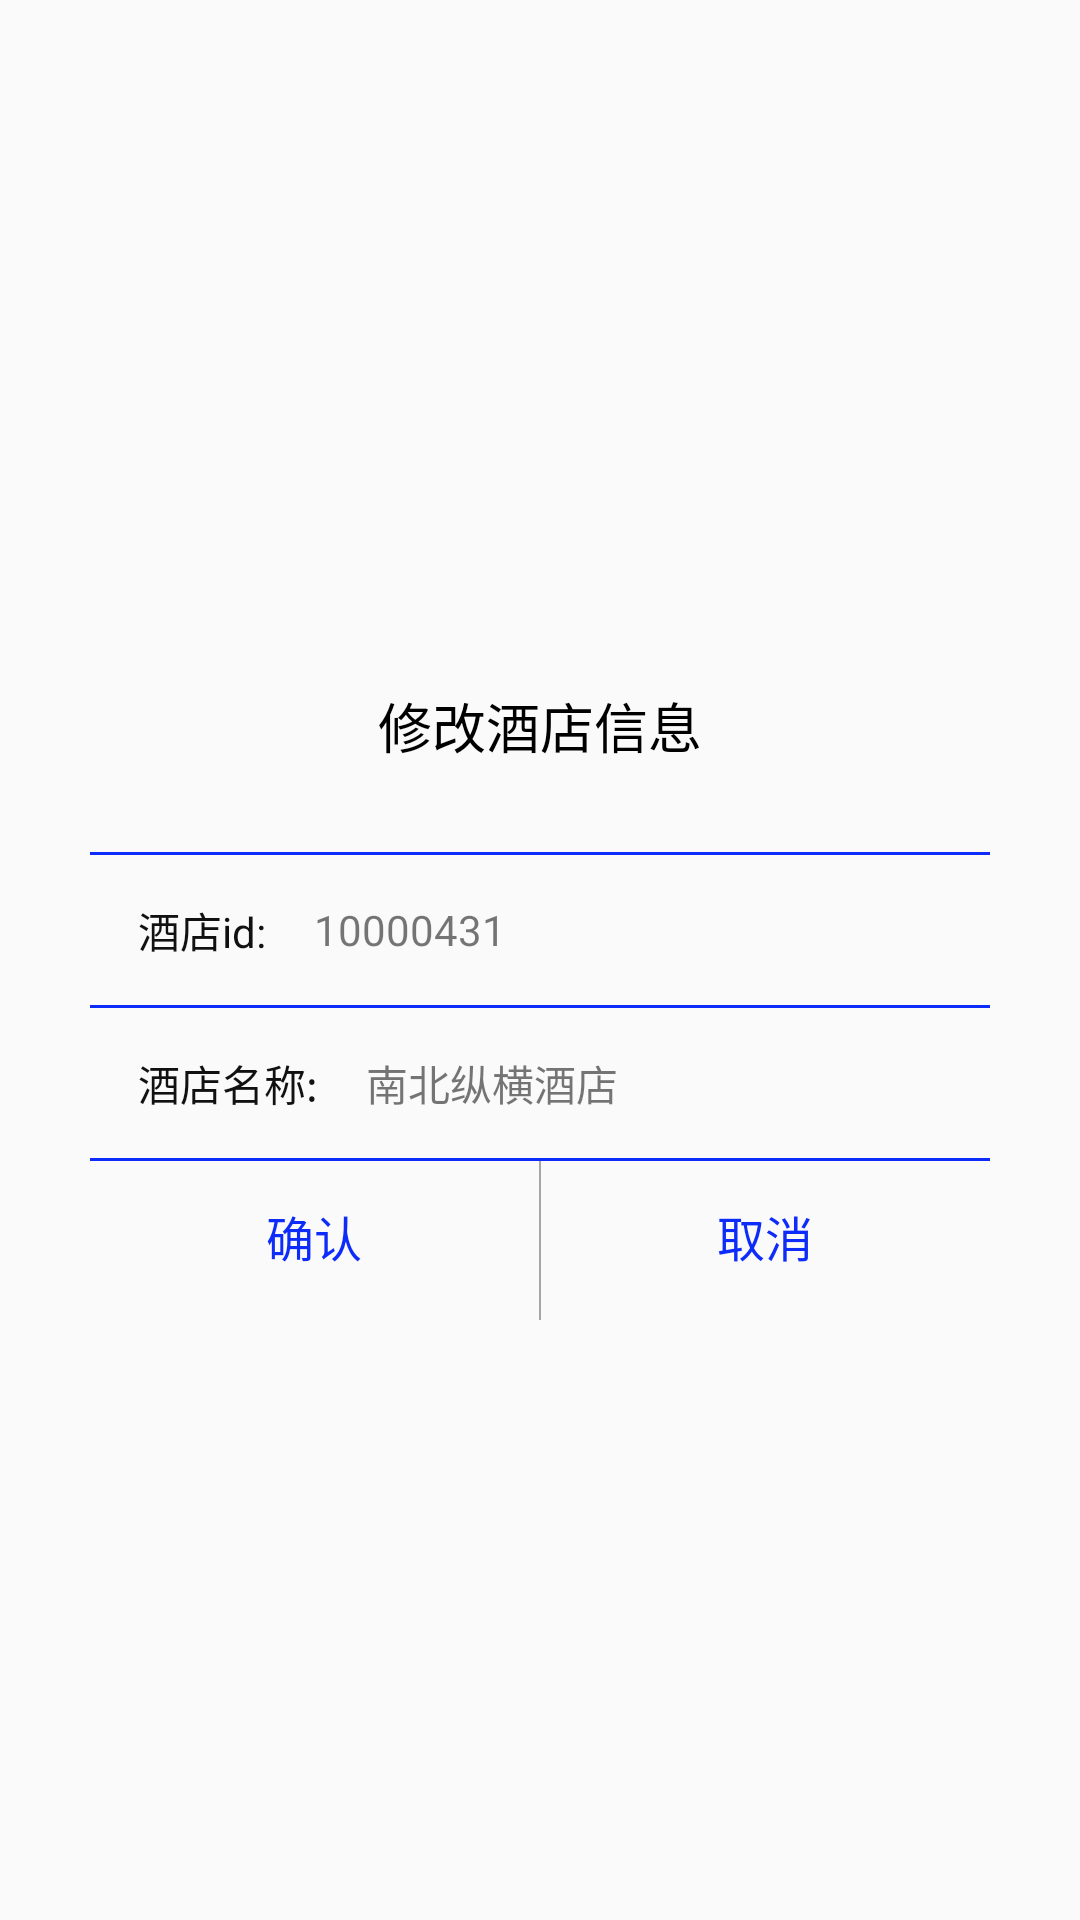

The Android layout XML behind this screen, and the referenced resources:
<!-- AndroidManifest.xml: application theme AppTheme -->
<!-- res/layout/xiugaidialog3.xml -->
<?xml version="1.0" encoding="utf-8"?>
<LinearLayout xmlns:android="http://schemas.android.com/apk/res/android"
    android:orientation="vertical"
    android:gravity="center"
    android:layout_width="match_parent"
    android:layout_height="match_parent">


    <LinearLayout
        android:gravity="center_horizontal"
        android:orientation="vertical"
        android:id="@+id/www"
        android:layout_width="300dp"
        android:layout_height="240dp">

        <TextView
            android:id="@+id/title2"
            android:text="修改酒店信息"
            android:textSize="18sp"
            android:layout_weight="0.8"
            android:gravity="center"
            android:textColor="#000000"
            android:layout_width="wrap_content"
            android:layout_height="0dp" />

        <View
            android:background="@color/colorBar_bg"
            android:layout_width="match_parent"
            android:layout_height="1dp"/>
<LinearLayout
    android:orientation="horizontal"
    android:gravity="center"
    android:layout_width="match_parent"
    android:layout_height="wrap_content">
    <TextView
        android:text="酒店id:"
        android:textColor="@color/blake"
        android:textSize="14sp"
        android:layout_marginLeft="16dp"
        android:layout_width="wrap_content"
        android:layout_height="wrap_content" />

    <EditText
        android:textColor="@color/textcolor"
        android:textSize="14sp"
        android:text="10000431"
        android:paddingLeft="16dp"
        android:background="@null"
        android:gravity="center_vertical"
        android:id="@+id/idid"
        android:layout_width="match_parent"
        android:layout_height="50dp" />
</LinearLayout>

        <View
            android:background="@color/colorBar_bg"
            android:layout_width="match_parent"
            android:layout_height="1dp"/>
        <LinearLayout
            android:orientation="horizontal"
            android:gravity="center"
            android:layout_width="match_parent"
            android:layout_height="wrap_content">
            <TextView
                android:text="酒店名称:"
                android:layout_marginLeft="16dp"
                android:textColor="@color/blake"
                android:textSize="14sp"
                android:layout_width="wrap_content"
                android:layout_height="wrap_content" />

            <EditText
                android:textColor="@color/textcolor"
                android:textSize="14sp"
                android:text="南北纵横酒店"
                android:paddingLeft="16dp"
                android:background="@null"
                android:gravity="center_vertical"
                android:id="@+id/xiangce"
                android:layout_width="match_parent"
                android:layout_height="50dp" />
        </LinearLayout>
        <View
            android:background="@color/colorBar_bg"
            android:layout_width="match_parent"
            android:layout_height="1dp"/>

        <LinearLayout
            android:orientation="horizontal"
            android:layout_weight="0.5"
            android:layout_width="match_parent"
            android:layout_height="0dp">

            <Button
                android:layout_width="0dp"
                android:textColor="@color/colorBar_bg"
                android:layout_weight="1"
                android:text="确认"
                android:id="@+id/queren"
                android:textSize="16sp"
                android:background="@null"
                android:layout_height="50dp" />

            <View
                android:layout_width="0.6dp"
                android:background="@color/tabtextcolo"
                android:layout_height="match_parent"/>
            <Button
                android:layout_width="0dp"
                android:background="@null"
                android:layout_weight="1"
                android:textSize="16sp"
                android:id="@+id/quxiao"
                android:text="取消"
                android:textColor="@color/colorBar_bg"
                android:layout_height="50dp" />

        </LinearLayout>



      </LinearLayout>
</LinearLayout>
<!-- resources referenced by this layout -->
<resources>
  <color name="blake">#ff111111</color>
  <color name="colorBar_bg">#0d2cf9</color>
  <color name="tabtextcolo">#b7868686</color>
  <color name="textcolor">#8c050505</color>
  <style name="AppTheme" parent="Theme.AppCompat.Light.NoActionBar">
          <item name="android:listDivider">@drawable/divider</item>
      </style>
  <!-- drawable divider (drawable) -->
  <?xml version="1.0" encoding="utf-8"?>
  <shape xmlns:android="http://schemas.android.com/apk/res/android"
      android:shape="rectangle">
      <size android:height="20dp" android:width="20dp"/>
      <solid android:color="#ff992900" />
  
  </shape>
</resources>
